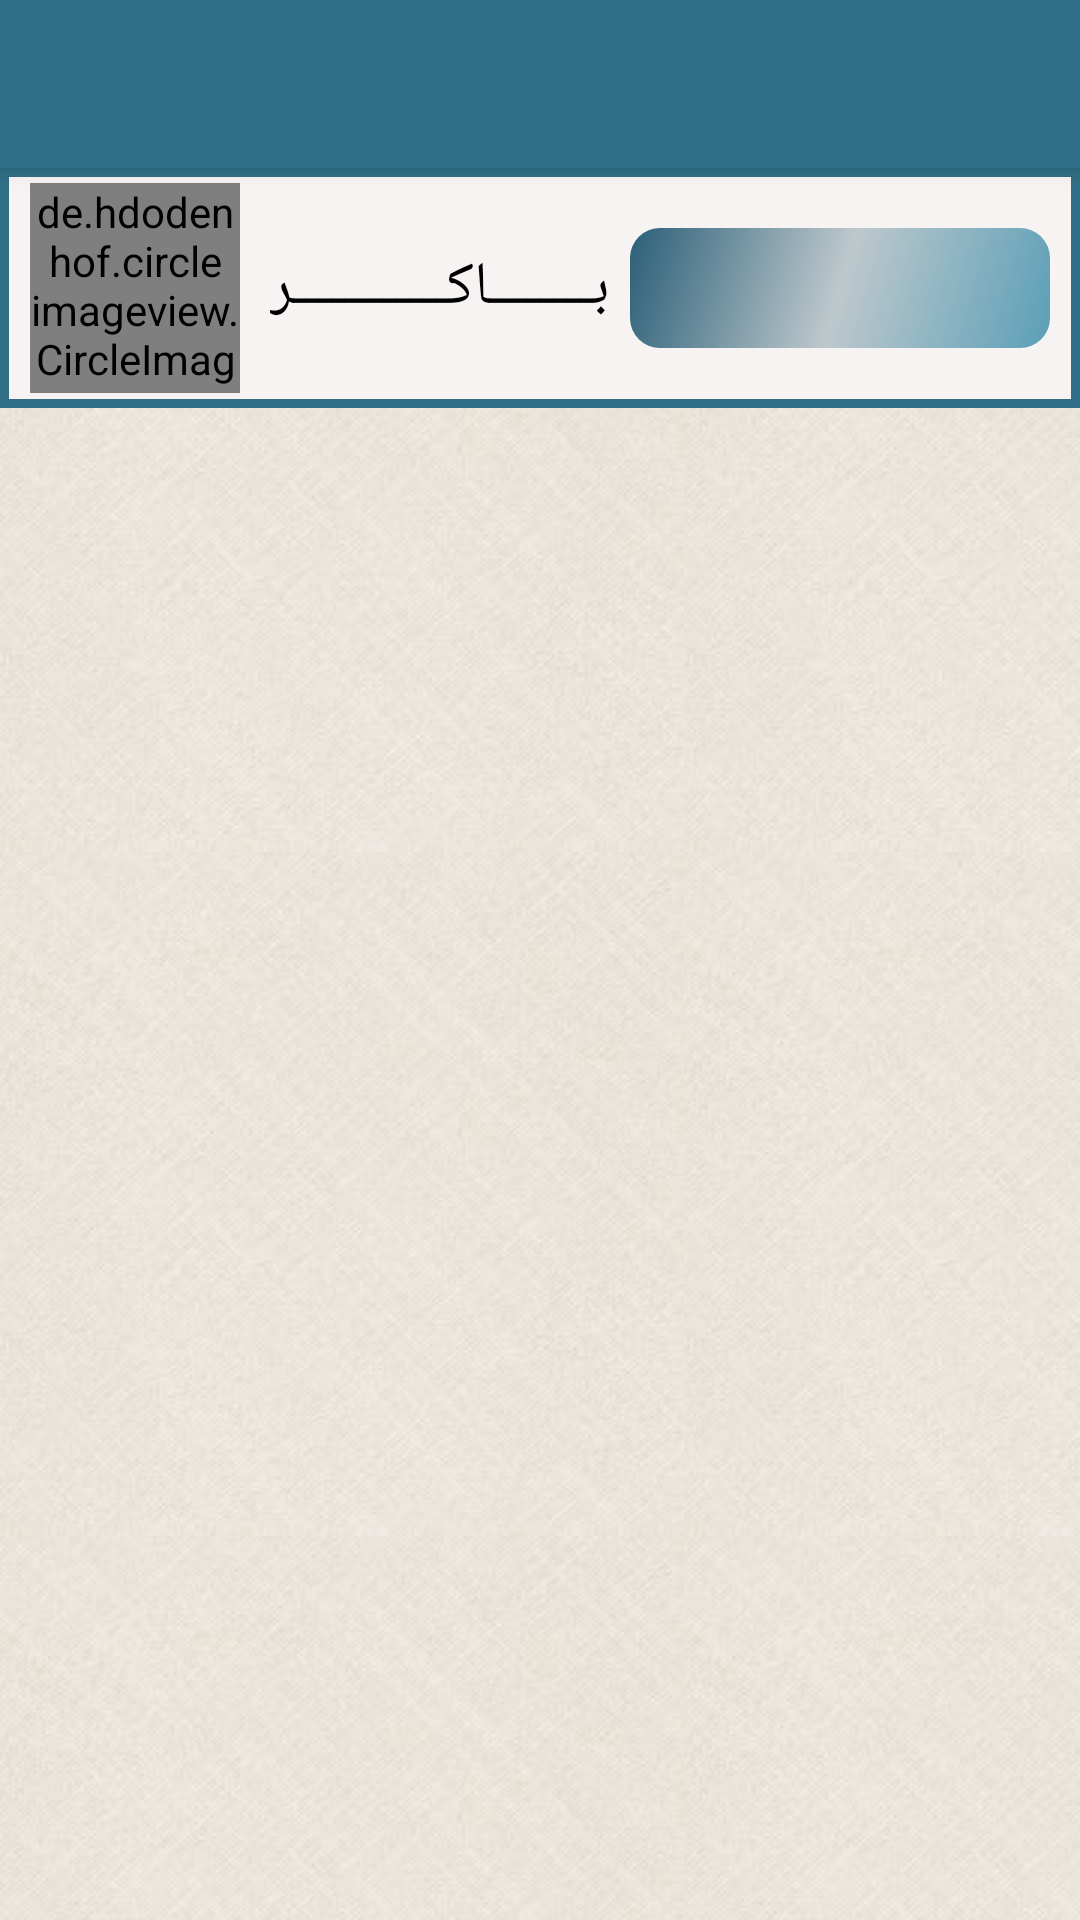

Reconstruct the res/layout file that produces this screen, plus the resources it refers to.
<!-- AndroidManifest.xml: application theme AppThemeNoBar. -->
<!-- res/layout/activity_elsawa3y_text.xml -->
<?xml version="1.0" encoding="utf-8"?>
<android.support.v4.widget.DrawerLayout xmlns:android="http://schemas.android.com/apk/res/android"
    xmlns:app="http://schemas.android.com/apk/res-auto"
    xmlns:tools="http://schemas.android.com/tools"
    android:id="@+id/drawer_layout"
    android:layout_width="match_parent"
    android:layout_height="match_parent"
    android:fitsSystemWindows="true"
    tools:openDrawer="start">

    <include
        layout="@layout/app_bar_elsawa3y_text"
        android:layout_width="match_parent"
        android:layout_height="match_parent" />

    <android.support.design.widget.NavigationView
        android:id="@+id/nav_view"
        android:layout_width="wrap_content"
        android:layout_height="match_parent"
        android:layout_gravity="start"
        android:background="#bfbebe"
        android:fitsSystemWindows="true"
        android:theme="@style/NavigationondrawerStyle"
        app:headerLayout="@layout/nav_header_elsawa3y"
        app:itemTextColor="#000"
        app:menu="@menu/activity_elsawa3y_drawer" />


</android.support.v4.widget.DrawerLayout>
<!-- res/layout/app_bar_elsawa3y_text.xml (included above) -->
<?xml version="1.0" encoding="utf-8"?>
<android.support.design.widget.CoordinatorLayout xmlns:android="http://schemas.android.com/apk/res/android"
    xmlns:app="http://schemas.android.com/apk/res-auto"
    xmlns:tools="http://schemas.android.com/tools"
    android:layout_width="match_parent"
    android:layout_height="match_parent"
    tools:context=".Elsawa3yText">

    <android.support.design.widget.AppBarLayout
        android:layout_width="match_parent"
        android:layout_height="wrap_content"
        android:theme="@style/AppThemeNoBar..AppBarOverlay">

        <android.support.v7.widget.Toolbar
            android:id="@+id/toolbar"
            android:layout_width="match_parent"
            android:layout_height="?attr/actionBarSize"
            android:background="@color/colorPrimary"
            app:popupTheme="@style/AppThemeNoBar..PopupOverlay" />

    </android.support.design.widget.AppBarLayout>

    <include layout="@layout/content_elsawa3y_text" />



</android.support.design.widget.CoordinatorLayout>
<!-- res/layout/nav_header_elsawa3y.xml (included above) -->
<?xml version="1.0" encoding="utf-8"?>
<RelativeLayout xmlns:android="http://schemas.android.com/apk/res/android"
    xmlns:app="http://schemas.android.com/apk/res-auto"
    android:layout_width="match_parent"
    android:layout_height="240dp"
    android:background="@drawable/spinner"
    android:gravity="bottom"
    android:orientation="vertical"
    android:paddingLeft="@dimen/activity_horizontal_margin"
    android:paddingTop="@dimen/activity_vertical_margin"
    android:paddingRight="@dimen/activity_horizontal_margin"
    android:paddingBottom="@dimen/activity_vertical_margin"
    android:theme="@style/ThemeOverlay.AppCompat.Dark">

    <de.hdodenhof.circleimageview.CircleImageView
        xmlns:app="http://schemas.android.com/apk/res-auto"
        android:id="@+id/headerimage" android:scaleType="centerCrop"
        android:layout_width="180dp" android:layout_marginBottom="20dp"
        android:layout_height="200dp" android:layout_centerHorizontal="true"
        android:src="@drawable/app_icon"
        app:civ_border_color="#000"
        app:civ_border_width="2dp"
        />


</RelativeLayout>
<!-- res/layout/content_elsawa3y_text.xml (included above) -->
<?xml version="1.0" encoding="utf-8"?>
<LinearLayout xmlns:android="http://schemas.android.com/apk/res/android"
    xmlns:app="http://schemas.android.com/apk/res-auto"
    xmlns:tools="http://schemas.android.com/tools"
    android:layout_width="match_parent"
    android:layout_height="match_parent"
    android:background="@drawable/newbackground"
    android:orientation="vertical"
    app:layout_behavior="@string/appbar_scrolling_view_behavior"
    tools:context=".Elsawa3yText"
    tools:showIn="@layout/app_bar_elsawa3y_text">

    <RelativeLayout
        android:layout_width="match_parent"
        android:layout_height="80dp">

        <View
            android:layout_width="match_parent"
            android:layout_height="match_parent"
            android:background="@drawable/textview"></View>


        <de.hdodenhof.circleimageview.CircleImageView xmlns:app="http://schemas.android.com/apk/res-auto"
            android:id="@+id/myimage"
            android:layout_width="70dp"
            android:layout_height="70dp"
            android:layout_centerVertical="true"
            android:layout_marginLeft="10dp"
            android:src="@drawable/baker"
            app:civ_border_color="@color/colorAccent"
            app:civ_border_width="2dp" />

        <TextView
            android:id="@+id/mytitle"
            android:layout_width="wrap_content"
            android:layout_height="wrap_content"
            android:layout_centerVertical="true"
            android:layout_marginLeft="10dp"
            android:layout_toRightOf="@id/myimage"
            android:text=" بــــــــاكــــــــــــر"
            android:textColor="#000"
            android:textSize="20sp" />

        <Spinner
            android:id="@+id/spinner"
            android:layout_width="140dp"
            android:layout_height="40dp"
            android:layout_alignParentRight="true"
            android:layout_centerHorizontal="true"
            android:layout_centerVertical="true"
            android:layout_marginRight="10dp"
            android:background="@drawable/real_spinner"
            android:dropDownWidth="200dp"
            android:gravity="center"
            android:popupBackground="#317087" />

    </RelativeLayout>

    <android.support.v4.view.ViewPager
        android:id="@+id/viewpager"
        android:layout_width="match_parent"
        android:layout_height="match_parent"
        android:layout_gravity="center"></android.support.v4.view.ViewPager>
</LinearLayout>
<!-- resources referenced by this layout -->
<resources>
  <color name="colorAccent">#481a69</color>
  <color name="colorPrimary">#306f86</color>
  <!-- drawable app_icon: jpeg bitmap (drawable, 47956 bytes) -->
  <!-- drawable baker: jpg bitmap (drawable, 10303 bytes) -->
  <!-- drawable newbackground (drawable) -->
  <?xml version="1.0" encoding="utf-8"?>
  <bitmap xmlns:android="http://schemas.android.com/apk/res/android"
      android:src="@drawable/view" android:tileMode="repeat">
  </bitmap>
  <!-- drawable real_spinner (drawable) -->
  <?xml version="1.0" encoding="utf-8"?>
  <shape xmlns:android="http://schemas.android.com/apk/res/android">
      <gradient android:angle="135" android:endColor="#2b5f78" android:centerColor="#bdc8cc" android:startColor="#5b9fb7" />
      <size android:width="30dp" android:height="10dp"  />
      <corners android:radius="10dp" />
  
  </shape>
  <!-- drawable spinner (drawable) -->
  <?xml version="1.0" encoding="utf-8"?>
  <shape xmlns:android="http://schemas.android.com/apk/res/android">
      <gradient android:startColor="#1c456b" android:angle="45" android:endColor="#6aa0c7"  />
      <size android:width="30dp" android:height="10dp"  />
   />
  
  
  </shape>
  <!-- drawable textview (drawable) -->
  <?xml version="1.0" encoding="utf-8"?>
  <shape xmlns:android="http://schemas.android.com/apk/res/android" >
  <solid android:color="#f7f3f3" />
      <stroke android:color="#306f86" android:width="3dp" />
  
  </shape>
  <style name="AppThemeNoBar..AppBarOverlay" parent="ThemeOverlay.AppCompat.Dark.ActionBar" />
  <style name="AppThemeNoBar..PopupOverlay" parent="ThemeOverlay.AppCompat.Light" />
  <style name="NavigationondrawerStyle">
          <item name="android:textSize">20sp</item>
          <item name="android:textStyle">bold</item>
  
      </style>
  <style name="AppThemeNoBar." parent="Theme.AppCompat.NoActionBar">
          <item name="android:windowFullscreen">true</item>
  
      </style>
  <!-- drawable view: jpg bitmap (drawable, 10921 bytes) -->
</resources>
